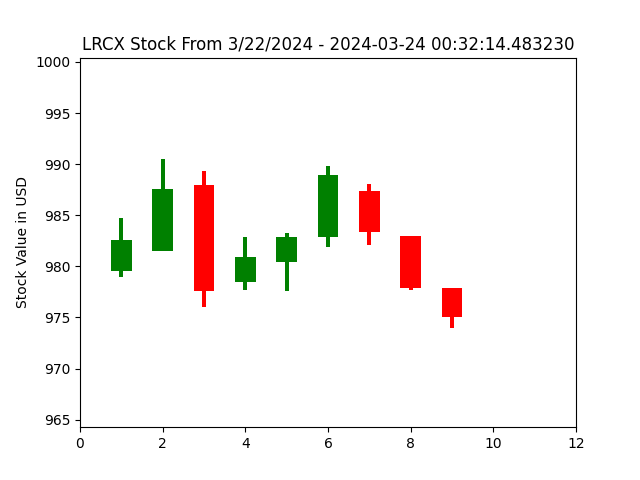

Data behind this chart, as committed beside it:
open, closed, high, low, index
981.0, 981.0, 981.0, 981.0, 0
979.6, 982.6, 984.7, 979.0, 1
981.5, 987.6, 990.5, 981.5, 2
987.9, 977.6, 989.3, 976, 3
978.5, 980.9, 982.9, 977.7, 4
980.4, 982.8, 983.3, 977.6, 5
982.8, 989, 989.9, 981.9, 6
987.4, 983.4, 988.1, 982.1, 7
983, 977.9, 983, 977.7, 8
977.9, 975, 977.9, 974.0, 9
975.9, 975.9, 975.9, 975.9, 10
975.0, 975.0, 975.0, 975.0, 11
